Run: headless pygame with SDL's dummy video driver; simulated clock (each Clock.tick advances the game by its frame time, no real sleeping); random seed 0; keys injected as events and as key.get_pressed() state; no mouse input.
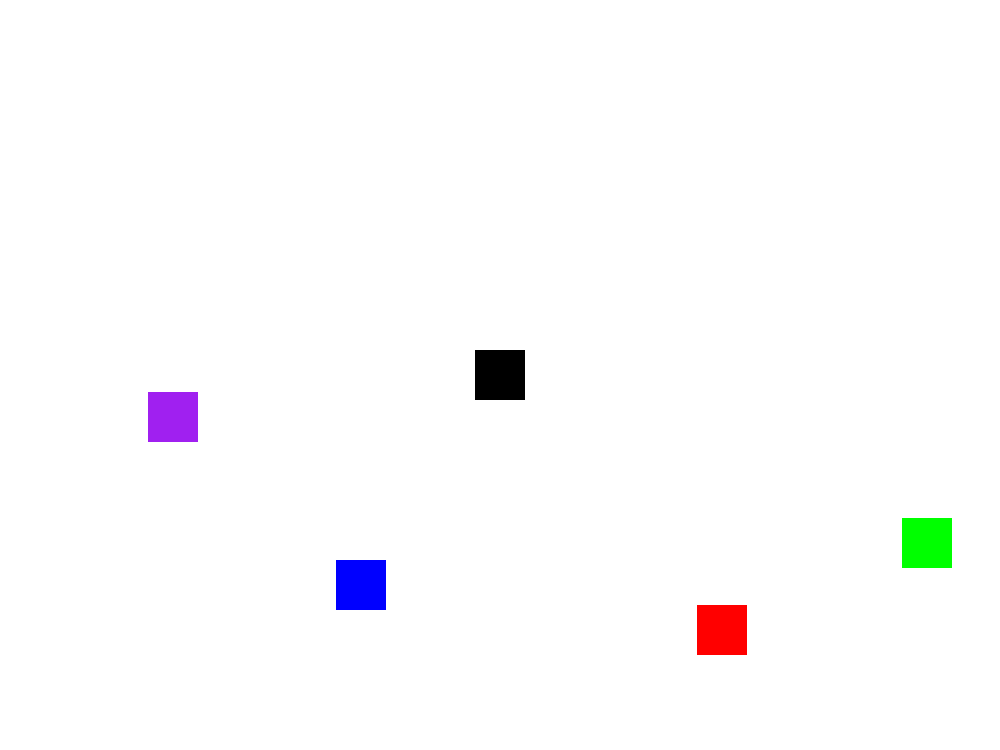
Frame 1 of 4 · flips 1–60 · no input
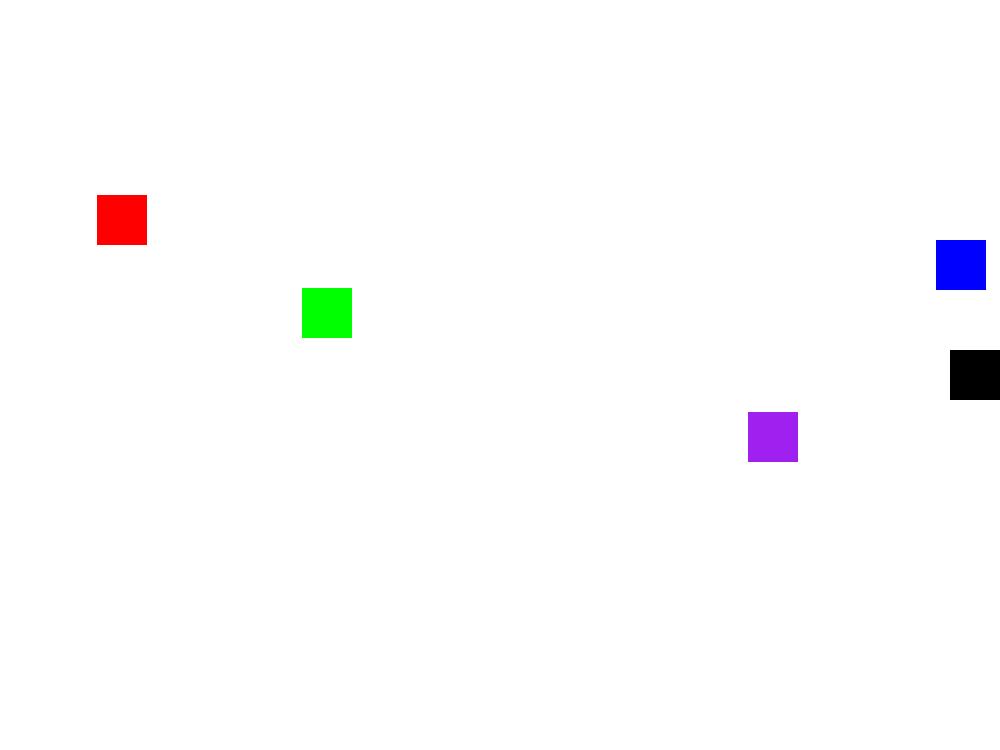
Frame 2 of 4 · flips 61–180 · tapped SPACE, RETURN · held RIGHT (→), D
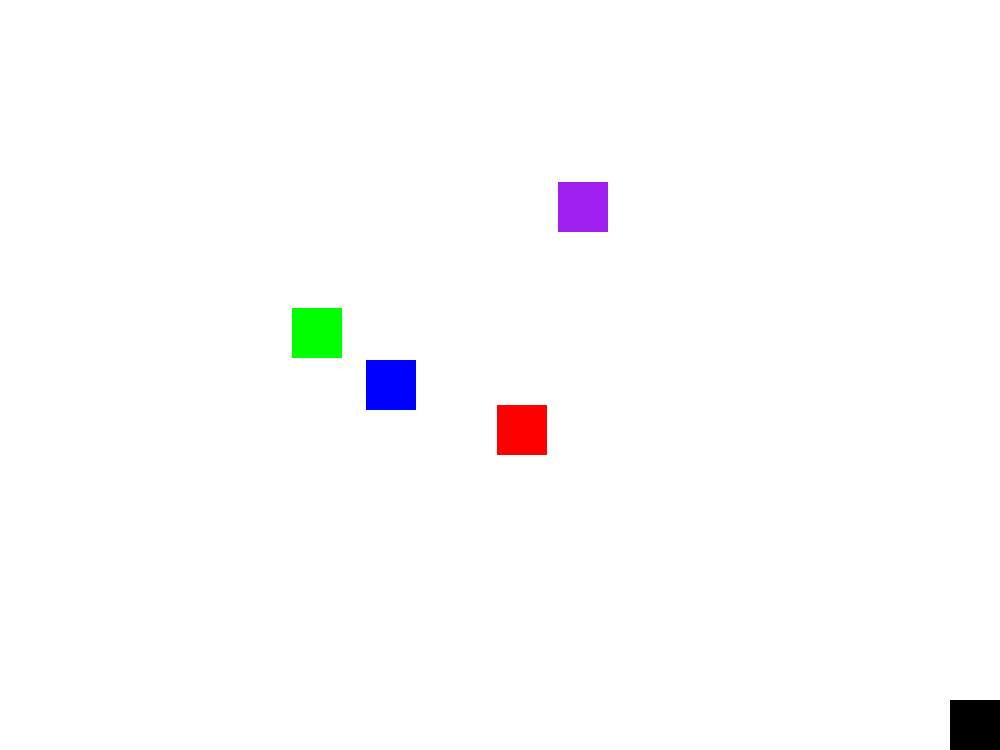
Frame 3 of 4 · flips 181–300 · held DOWN (↓), S
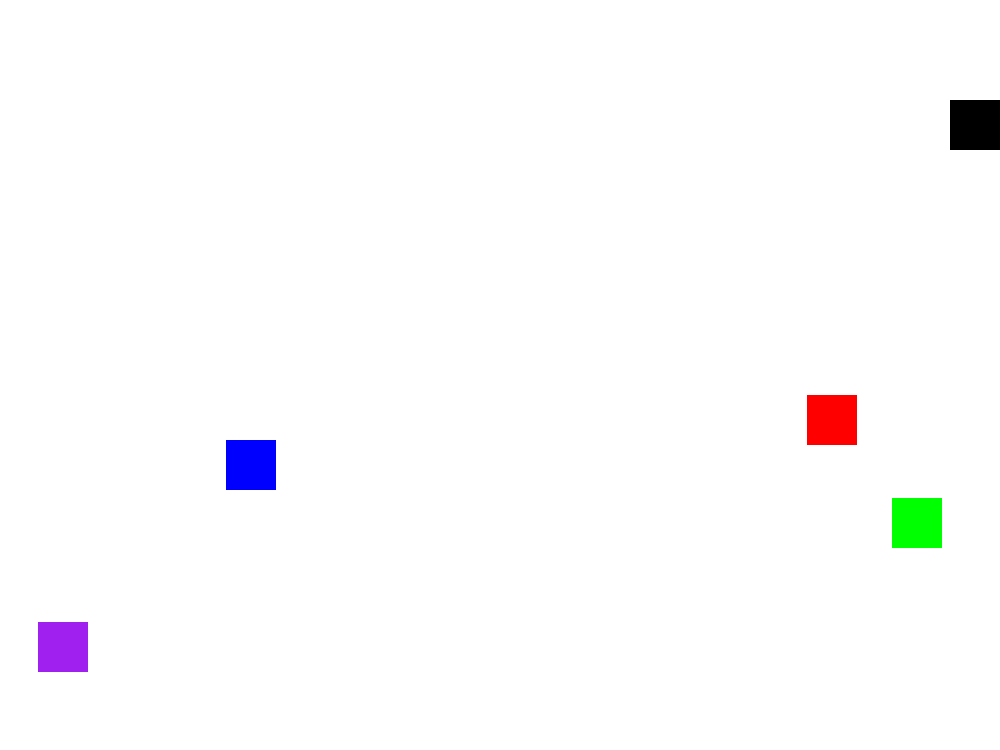
Frame 4 of 4 · flips 301–420 · held LEFT (←), A, UP (↑), W

The pygame program that drew these frames:

import pygame
import sys
import random

pygame.init()

SCREEN_WIDTH = 1000
SCREEN_HEIGHT = 750

WINDOW = pygame.display.set_mode((SCREEN_WIDTH, SCREEN_HEIGHT))
WINDOW_BACKGROUND_COLOR = (255, 255, 255)

pygame.display.set_caption("Zero Contact")

clock = pygame.time.Clock()

running = True

player_rect = pygame.Rect(475, 350, 50, 50)
PLAYER_SPEED = 5

enemy_x_spawn = list(range(0, 420)) + list(range(530, 950))
enemy_y_spawn = list(range(0, 340)) + list(range(410, 700))

class Enemy(pygame.Rect):
    def __init__(self, dx, dy):
        self.rect = pygame.Rect.__init__(self, random.choice(enemy_x_spawn), random.choice(enemy_y_spawn), 50, 50)
        self.enemy_speed_dx = dx
        self.enemy_speed_dy = dy
        
enemy1 = Enemy(random.choice([-5, 5]), random.choice([-5, 5]))
enemy2 = Enemy(random.choice([-5, 5]), random.choice([-5, 5]))
enemy3 = Enemy(random.choice([-5, 5]), random.choice([-5, 5]))
enemy4 = Enemy(random.choice([-5, 5]), random.choice([-5, 5]))

def draw():
    WINDOW.fill(WINDOW_BACKGROUND_COLOR)
    
    pygame.draw.rect(WINDOW, "black", player_rect)
    
    pygame.draw.rect(WINDOW, "blue", enemy1)
    pygame.draw.rect(WINDOW, "red", enemy2)
    pygame.draw.rect(WINDOW, "green", enemy3)
    pygame.draw.rect(WINDOW, "purple", enemy4)
    
    pygame.display.update()
    
while running:
    clock.tick(60)
        
    for event in pygame.event.get():
        if event.type == pygame.QUIT:
            running = False
                
    draw()
        
    pressed_keys = pygame.key.get_pressed()
    if pressed_keys[pygame.K_w] or pressed_keys[pygame.K_UP]:
        player_rect.y -= PLAYER_SPEED
        if player_rect.y <= 0:
            player_rect.y = 0
    elif pressed_keys[pygame.K_s] or pressed_keys[pygame.K_DOWN]:
        player_rect.y += PLAYER_SPEED
        if player_rect.y >= SCREEN_HEIGHT - player_rect.height:
            player_rect.y = SCREEN_HEIGHT - player_rect.height
    elif pressed_keys[pygame.K_d] or pressed_keys[pygame.K_RIGHT]:
        player_rect.x += PLAYER_SPEED
        if player_rect.x >= SCREEN_WIDTH - player_rect.width:
            player_rect.x = SCREEN_WIDTH - player_rect.width
    elif pressed_keys[pygame.K_a] or pressed_keys[pygame.K_LEFT]:
        player_rect.x -= PLAYER_SPEED
        if player_rect.x <= 0:
            player_rect.x = 0
            
    enemy1.x += enemy1.enemy_speed_dx
    enemy1.y += enemy1.enemy_speed_dy
    
    if enemy1.x <= 0 or enemy1.x >= SCREEN_WIDTH - enemy1.width:
        enemy1.enemy_speed_dx *= -1
         
    if enemy1.y <= 0 or enemy1.y >= SCREEN_HEIGHT - enemy1.height:
        enemy1.enemy_speed_dy *= -1
        
    enemy2.x += enemy2.enemy_speed_dx
    enemy2.y += enemy2.enemy_speed_dy
        
    if enemy2.x <= 0 or enemy2.x >= SCREEN_WIDTH - enemy2.width:
        enemy2.enemy_speed_dx *= -1
             
    if enemy2.y <= 0 or enemy2.y >= SCREEN_HEIGHT - enemy2.height:
        enemy2.enemy_speed_dy *= -1
        
    enemy3.x += enemy3.enemy_speed_dx
    enemy3.y += enemy3.enemy_speed_dy
        
    if enemy3.x <= 0 or enemy3.x >= SCREEN_WIDTH - enemy3.width:
        enemy3.enemy_speed_dx *= -1
             
    if enemy3.y <= 0 or enemy3.y >= SCREEN_HEIGHT - enemy3.height:
        enemy3.enemy_speed_dy *= -1
        
    enemy4.x += enemy4.enemy_speed_dx
    enemy4.y += enemy4.enemy_speed_dy
        
    if enemy4.x <= 0 or enemy4.x >= SCREEN_WIDTH - enemy4.width:
        enemy4.enemy_speed_dx *= -1
             
    if enemy4.y <= 0 or enemy4.y >= SCREEN_HEIGHT - enemy4.height:
        enemy4.enemy_speed_dy *= -1

pygame.quit()
sys.exit()
